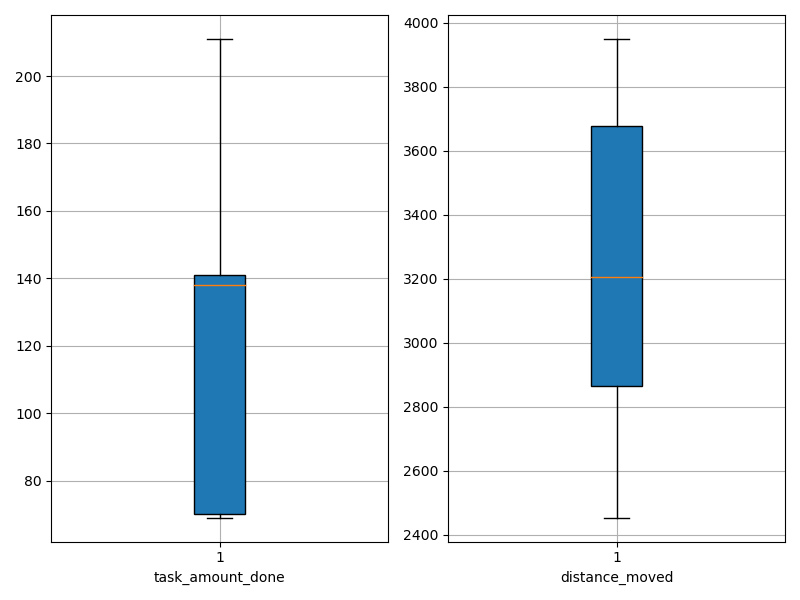

The data file committed next to this chart (first rows):
agent_id, task_amount_done, distance_moved
0, 138.0, 3064
1, 140.0, 2754
2, 138.0, 3434
3, 71.0, 2996
4, 69.0, 2839
5, 211.0, 2861
6, 69.0, 3751
7, 140.0, 2883
8, 69.0, 2454
9, 70.0, 3795
10, 70.0, 3292
11, 141.0, 3575
12, 210.0, 3119
13, 211.0, 2552
14, 211.0, 2511
15, 141.0, 3720
16, 142.0, 3551
17, 209.0, 2772
18, 69.0, 3759
19, 69.0, 3949
20, 71.0, 3613
21, 141.0, 2556
22, 70.0, 3699
23, 141.0, 3054
24, 70.0, 3942
25, 70.0, 3867
26, 208.0, 2876
27, 140.0, 3179
28, 71.0, 3538
29, 70.0, 3230
